Labelled photos from "divider_cleanliness", an image-classification folder in GajananRanmal/divider-. The possible labels are: clean, dirty, medium.

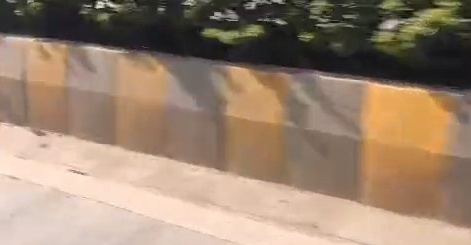
Label: medium

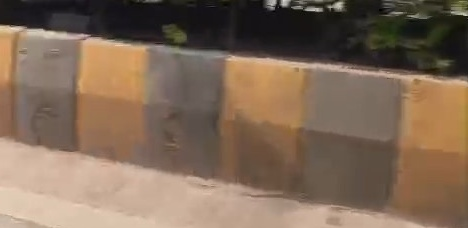
Label: medium

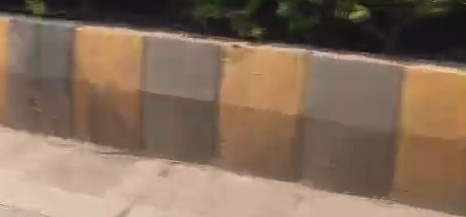
Label: medium

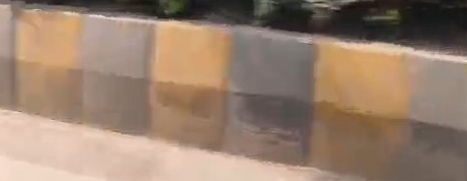
Label: medium

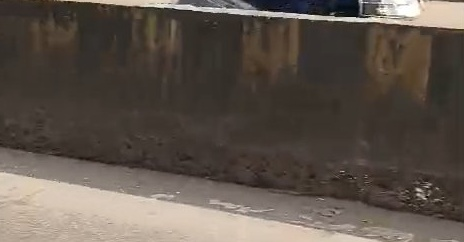
Label: dirty

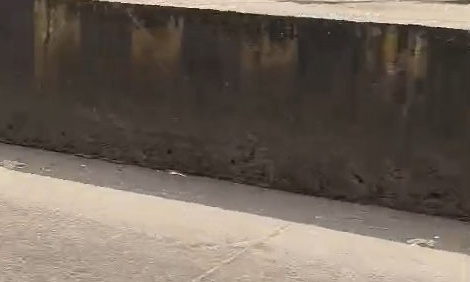
Label: dirty
